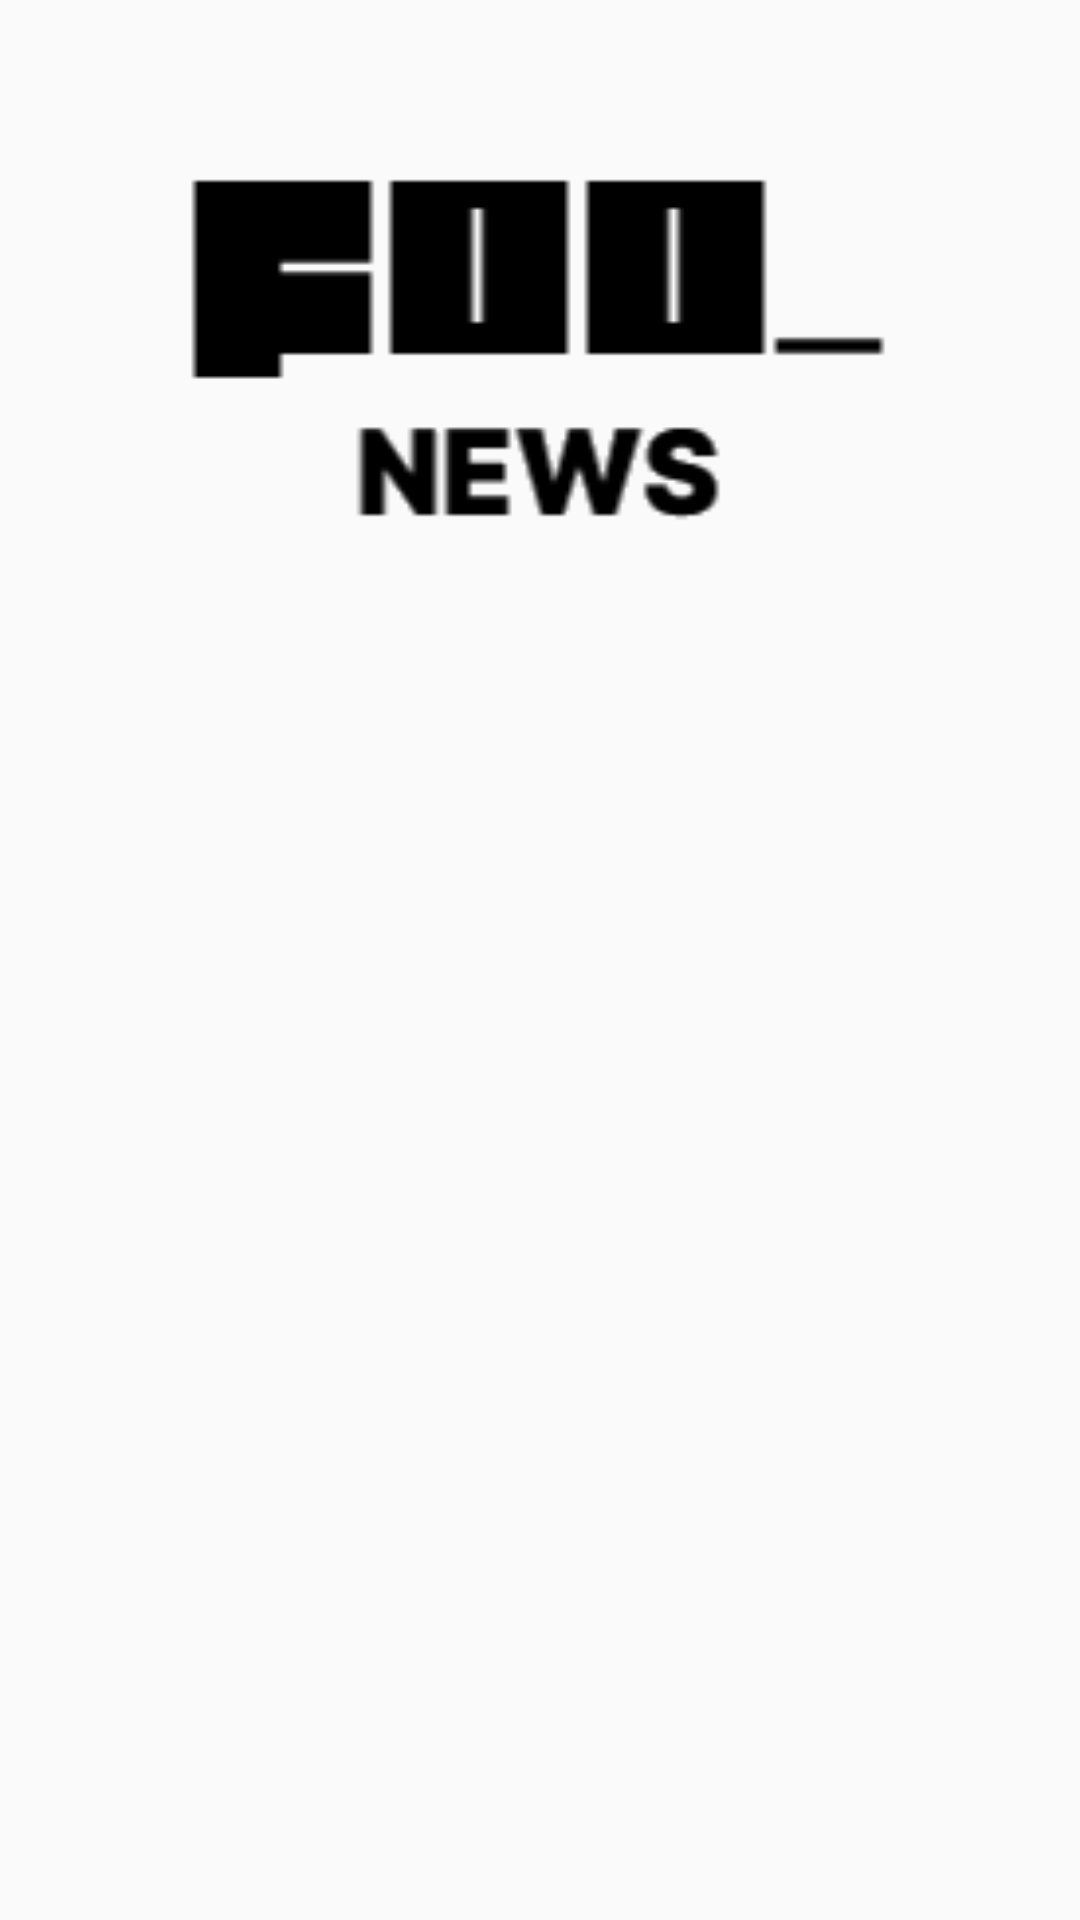

Produce the Android XML layout that renders to this screen, including the resource entries it uses.
<!-- AndroidManifest.xml: application theme Theme.Fragmented_FOO_NEWS -->
<!-- res/layout/fragment_news_details.xml -->
<?xml version="1.0" encoding="utf-8"?>

<androidx.constraintlayout.widget.ConstraintLayout xmlns:android="http://schemas.android.com/apk/res/android"
    xmlns:app="http://schemas.android.com/apk/res-auto"
    xmlns:tools="http://schemas.android.com/tools"
    android:layout_width="match_parent"
    android:layout_height="match_parent">

    <ImageView
        android:id="@+id/imageView2"
        android:layout_width="0dp"
        android:layout_height="233dp"
        android:layout_marginTop="8dp"
        app:layout_constraintEnd_toEndOf="parent"
        app:layout_constraintStart_toStartOf="parent"
        app:layout_constraintTop_toTopOf="parent"
        app:srcCompat="@drawable/img" />

    <TextView
        android:id="@+id/title2_tv"
        android:layout_width="wrap_content"
        android:layout_height="wrap_content"
        android:layout_marginStart="8dp"
        android:layout_marginTop="16dp"
        android:textSize="24sp"
        android:textStyle="bold"
        app:layout_constrainedWidth="true"
        app:layout_constraintStart_toStartOf="parent"
        app:layout_constraintTop_toBottomOf="@+id/imageView2"
        tools:text="Title Here" />

    <TextView
        android:id="@+id/date2_tv"
        android:layout_width="wrap_content"
        android:layout_height="wrap_content"
        android:layout_marginStart="8dp"
        android:layout_marginTop="8dp"
        app:layout_constrainedWidth="true"
        app:layout_constraintStart_toStartOf="parent"
        app:layout_constraintTop_toBottomOf="@+id/title2_tv"
        tools:text="Date Here" />

    <TextView
        android:id="@+id/description2_tv"
        android:layout_width="wrap_content"
        android:layout_height="wrap_content"
        android:layout_marginStart="8dp"
        android:layout_marginTop="16dp"
        app:layout_constrainedWidth="true"
        app:layout_constraintStart_toStartOf="parent"
        app:layout_constraintTop_toBottomOf="@+id/date2_tv"
        tools:text="Description Here"/>

</androidx.constraintlayout.widget.ConstraintLayout>
<!-- resources referenced by this layout -->
<resources>
  <!-- drawable img: png bitmap (drawable, 2060 bytes) -->
  <style name="Theme.Fragmented_FOO_NEWS" parent="Theme.AppCompat.DayNight.DarkActionBar">
          
          <item name="colorPrimary">@color/purple_500</item>
          <item name="colorPrimaryVariant">@color/purple_700</item>
          <item name="colorOnPrimary">@color/white</item>
          
          <item name="colorSecondary">@color/teal_200</item>
          <item name="colorSecondaryVariant">@color/teal_700</item>
          <item name="colorOnSecondary">@color/black</item>
          
          <item name="android:statusBarColor" tools:targetApi="l">?attr/colorPrimaryVariant</item>
          
      </style>
  <!-- not gathered from this repository: default colours our renderer supplied (Android Studio template values) -->
  <color name="purple_500">#FF6200EE</color>
  <color name="purple_700">#FF3700B3</color>
  <color name="teal_200">#FF03DAC5</color>
  <color name="teal_700">#FF018786</color>
  <color name="black">#FF000000</color>
  <color name="white">#FFFFFFFF</color>
</resources>
